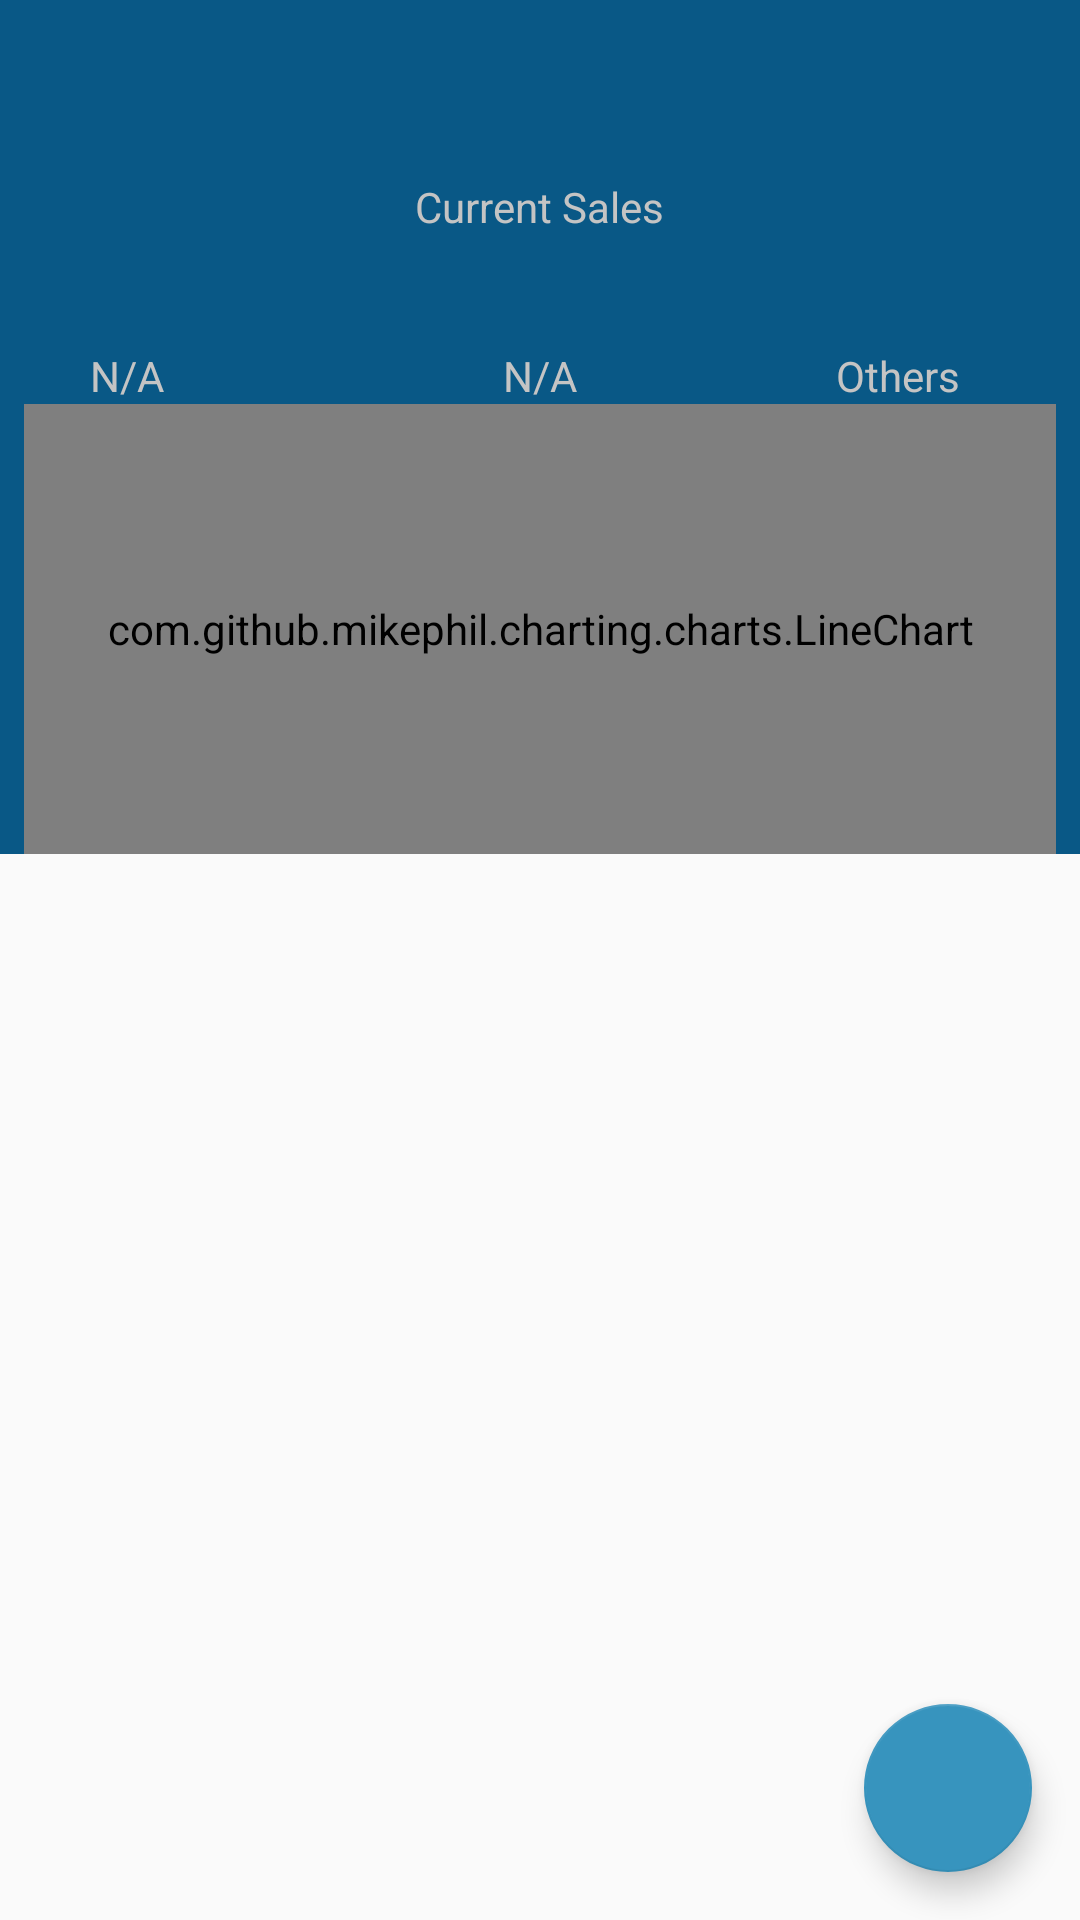

Layout XML and referenced resources for this Android screen:
<!-- AndroidManifest.xml: application theme AppTheme -->
<!-- res/layout/activity_main.xml -->
<?xml version="1.0" encoding="utf-8"?>
<FrameLayout
    xmlns:android="http://schemas.android.com/apk/res/android"
    xmlns:tools="http://schemas.android.com/tools"
    android:layout_width="match_parent"
    android:layout_height="match_parent"
    tools:context=".ui.MainActivity">

    <LinearLayout
        android:layout_width="match_parent"
        android:layout_height="match_parent"
        android:orientation="vertical">

        <LinearLayout
            android:layout_width="match_parent"
            android:layout_height="wrap_content"
            android:orientation="vertical"
            android:gravity="center"
            android:background="@color/colorPrimary">

            <LinearLayout
                android:layout_width="wrap_content"
                android:layout_height="wrap_content"
                android:orientation="vertical"
                android:gravity="center">

                <TextView
                    style="@style/HeaderSubTextLight"
                    android:id="@+id/dashboard_date_tv"
                    android:layout_width="wrap_content"
                    android:layout_height="match_parent"
                    android:textColor="@color/shadedWhite"
                    tools:text="September 26, 2020 "/>

                <TextView
                    android:id="@+id/current_total_sales_tv"
                    android:layout_width="wrap_content"
                    android:layout_height="match_parent"
                    style="@style/LargeTextLight"
                    android:textSize="30dp"
                    tools:text="$1000"/>


                <TextView
                    style="@style/HeaderSubTextLight"
                    android:layout_width="wrap_content"
                    android:layout_height="match_parent"
                    android:text="Current Sales"/>
            </LinearLayout>

            <RelativeLayout
                android:layout_width="match_parent"
                android:layout_height="wrap_content">

                <LinearLayout
                    android:layout_width="wrap_content"
                    android:layout_height="wrap_content"
                    android:layout_alignParentLeft="true"
                    android:paddingStart="30dp"
                    style="@style/DashBoardItemLayout">

                    <TextView
                        android:id="@+id/product_left_count_tv"
                        android:layout_width="wrap_content"
                        android:layout_height="wrap_content"
                        style="@style/LargeTextLight"
                        tools:text="10"/>

                    <TextView
                        android:id="@+id/product_left_label_tv"
                        android:layout_width="wrap_content"
                        android:layout_height="wrap_content"
                        style="@style/HeaderSubTextLight"
                        android:text="N/A"
                        tools:text="Slim "/>

                </LinearLayout>

                <LinearLayout
                    android:layout_width="wrap_content"
                    android:layout_height="wrap_content"
                    style="@style/DashBoardItemLayout"
                    android:layout_centerHorizontal="true">

                    <TextView
                        android:id="@+id/product_center_count_tv"
                        android:layout_width="wrap_content"
                        android:layout_height="wrap_content"
                        style="@style/LargeTextLight"
                        tools:text="20"/>

                    <TextView
                        android:id="@+id/product_center_label_tv"
                        android:layout_width="wrap_content"
                        android:layout_height="wrap_content"
                        style="@style/HeaderSubTextLight"
                        android:text="N/A"
                        tools:text="Round"/>
                </LinearLayout>

                <LinearLayout
                    android:layout_width="wrap_content"
                    android:layout_height="wrap_content"
                    style="@style/DashBoardItemLayout"
                    android:layout_alignParentRight="true"
                    android:paddingEnd="40dp">

                    <TextView
                        android:id="@+id/others_count_tv"
                        android:layout_width="wrap_content"
                        android:layout_height="wrap_content"
                        style="@style/LargeTextLight"
                        tools:text="15"/>

                    <TextView
                        android:layout_width="wrap_content"
                        android:layout_height="wrap_content"
                        style="@style/HeaderSubTextLight"
                        android:text="Others"/>

                </LinearLayout>

            </RelativeLayout>

            <FrameLayout
                android:layout_width="match_parent"
                android:layout_height="150dp"
                android:layout_marginRight="8dp"
                android:layout_marginLeft="8dp">
                <com.github.mikephil.charting.charts.LineChart
                    android:layout_width="match_parent"
                    android:layout_height="match_parent"
                    android:id="@+id/sales_line_chart"
                    android:background="@color/colorPrimary"
                    />
            </FrameLayout>

        </LinearLayout>

        <androidx.recyclerview.widget.RecyclerView
            android:id="@+id/current_sales_orders_rv"
            android:layout_width="match_parent"
            android:layout_height="match_parent"
            android:clipToPadding="false"
            android:paddingBottom="80dp"
            tools:listitem="@layout/sales_order_item_layout" />
    </LinearLayout>

    <com.google.android.material.floatingactionbutton.FloatingActionButton
        android:layout_width="wrap_content"
        android:layout_height="wrap_content"
        android:id="@+id/sales_order_add_fab"
        android:layout_gravity="bottom|end"
        android:layout_margin="16dp"
        android:tint="@android:color/white"
        android:src="@drawable/ic_add_shopping_cart_white_24dp"
        />

</FrameLayout>
<!-- res/layout/sales_order_item_layout.xml (included above) -->
<?xml version="1.0" encoding="utf-8"?>
<RelativeLayout
    xmlns:android="http://schemas.android.com/apk/res/android"
    xmlns:tools="http://schemas.android.com/tools"
    android:layout_width="match_parent"
    android:layout_height="wrap_content"
    tools:context=".ui.MainActivity"
    android:background="?android:attr/selectableItemBackground"
    android:padding="16dp">

    <ImageView
        android:id="@+id/order_type_status_iv"
        android:layout_width="48dp"
        android:layout_height="48dp"
        android:src="@drawable/ic_store_white_24dp"
        android:padding="8dp"
        android:background="@drawable/circle"/>
    
    <LinearLayout
        android:layout_width="wrap_content"
        android:layout_height="wrap_content"
        android:paddingLeft="16dp"
        android:layout_toRightOf="@+id/order_type_status_iv"
        android:orientation="vertical">

        <TextView
            style="@style/ListItemLargeText"
            android:id="@+id/customer_name_tv"
            android:layout_width="wrap_content"
            android:layout_height="match_parent"
            tools:text="Customer name"/>
        <TextView
            style="@style/ListItemSubText"
            android:id="@+id/sales_description_tv"
            android:layout_height="wrap_content"
            tools:text="Slim: x 1   Round: x 2   Others: x 2"
            android:singleLine="true"
            android:ellipsize="end"/>

    </LinearLayout>

    <LinearLayout
        android:layout_width="wrap_content"
        android:layout_height="wrap_content"
        android:layout_alignParentEnd="true"
        android:orientation="vertical"
        android:gravity="right">

        <TextView
            style="@style/ListItemLargeText"
            android:id="@+id/total_price_tv"
            android:layout_width="wrap_content"
            android:layout_height="match_parent"
            tools:text="80"/>
        <TextView
            style="@style/ListItemSubText"
            android:id="@+id/date_time_tv"
            android:layout_width="wrap_content"
            android:layout_height="match_parent"
            tools:text="18:01"/>

    </LinearLayout>

</RelativeLayout>
<!-- resources referenced by this layout -->
<resources>
  <color name="colorPrimary">#095886</color>
  <color name="shadedWhite">#c4c4c4</color>
  <style name="DashBoardItemLayout">
          <item name="android:orientation">vertical</item>
          <item name="android:gravity">center</item>
          <item name="android:paddingTop">8dp</item>
          <item name="android:paddingStart">8dp</item>
          <item name="android:paddingEnd">8dp</item>
      </style>
  <style name="HeaderSubTextLight">
          <item name="android:textAppearance">?android:textAppearanceSmall</item>
          <item name="android:textColor">@color/shadedWhite</item>
      </style>
  <style name="LargeTextLight" parent="LargeText">
          <item name="android:textColor">@android:color/white</item>
      </style>
  <style name="ListItemLargeText">
          <item name="android:textAppearance">?android:textAppearanceMedium</item>
          <item name="android:textColor">@color/darkGray</item>
          <item name="android:textStyle">bold</item>
      </style>
  <style name="ListItemSubText">
          <item name="android:textAppearance">?android:textAppearanceSmall</item>
          <item name="android:textColor">@color/gray</item>
          <item name="android:layout_width">210dp</item>
      </style>
  <style name="AppTheme" parent="Theme.AppCompat.Light.DarkActionBar">
          
          <item name="colorPrimary">@color/colorPrimary</item>
          <item name="colorPrimaryDark">@color/colorPrimaryDark</item>
          <item name="colorAccent">@color/colorAccent</item>
      </style>
  <style name="LargeText">
          <item name="android:textAppearance">?android:textAppearanceLarge</item>
          <item name="android:textStyle">bold</item>
      </style>
  <color name="darkGray">#454e5f</color>
  <color name="colorPrimaryDark">#454e5f</color>
  <color name="colorAccent">#3794be</color>
</resources>
